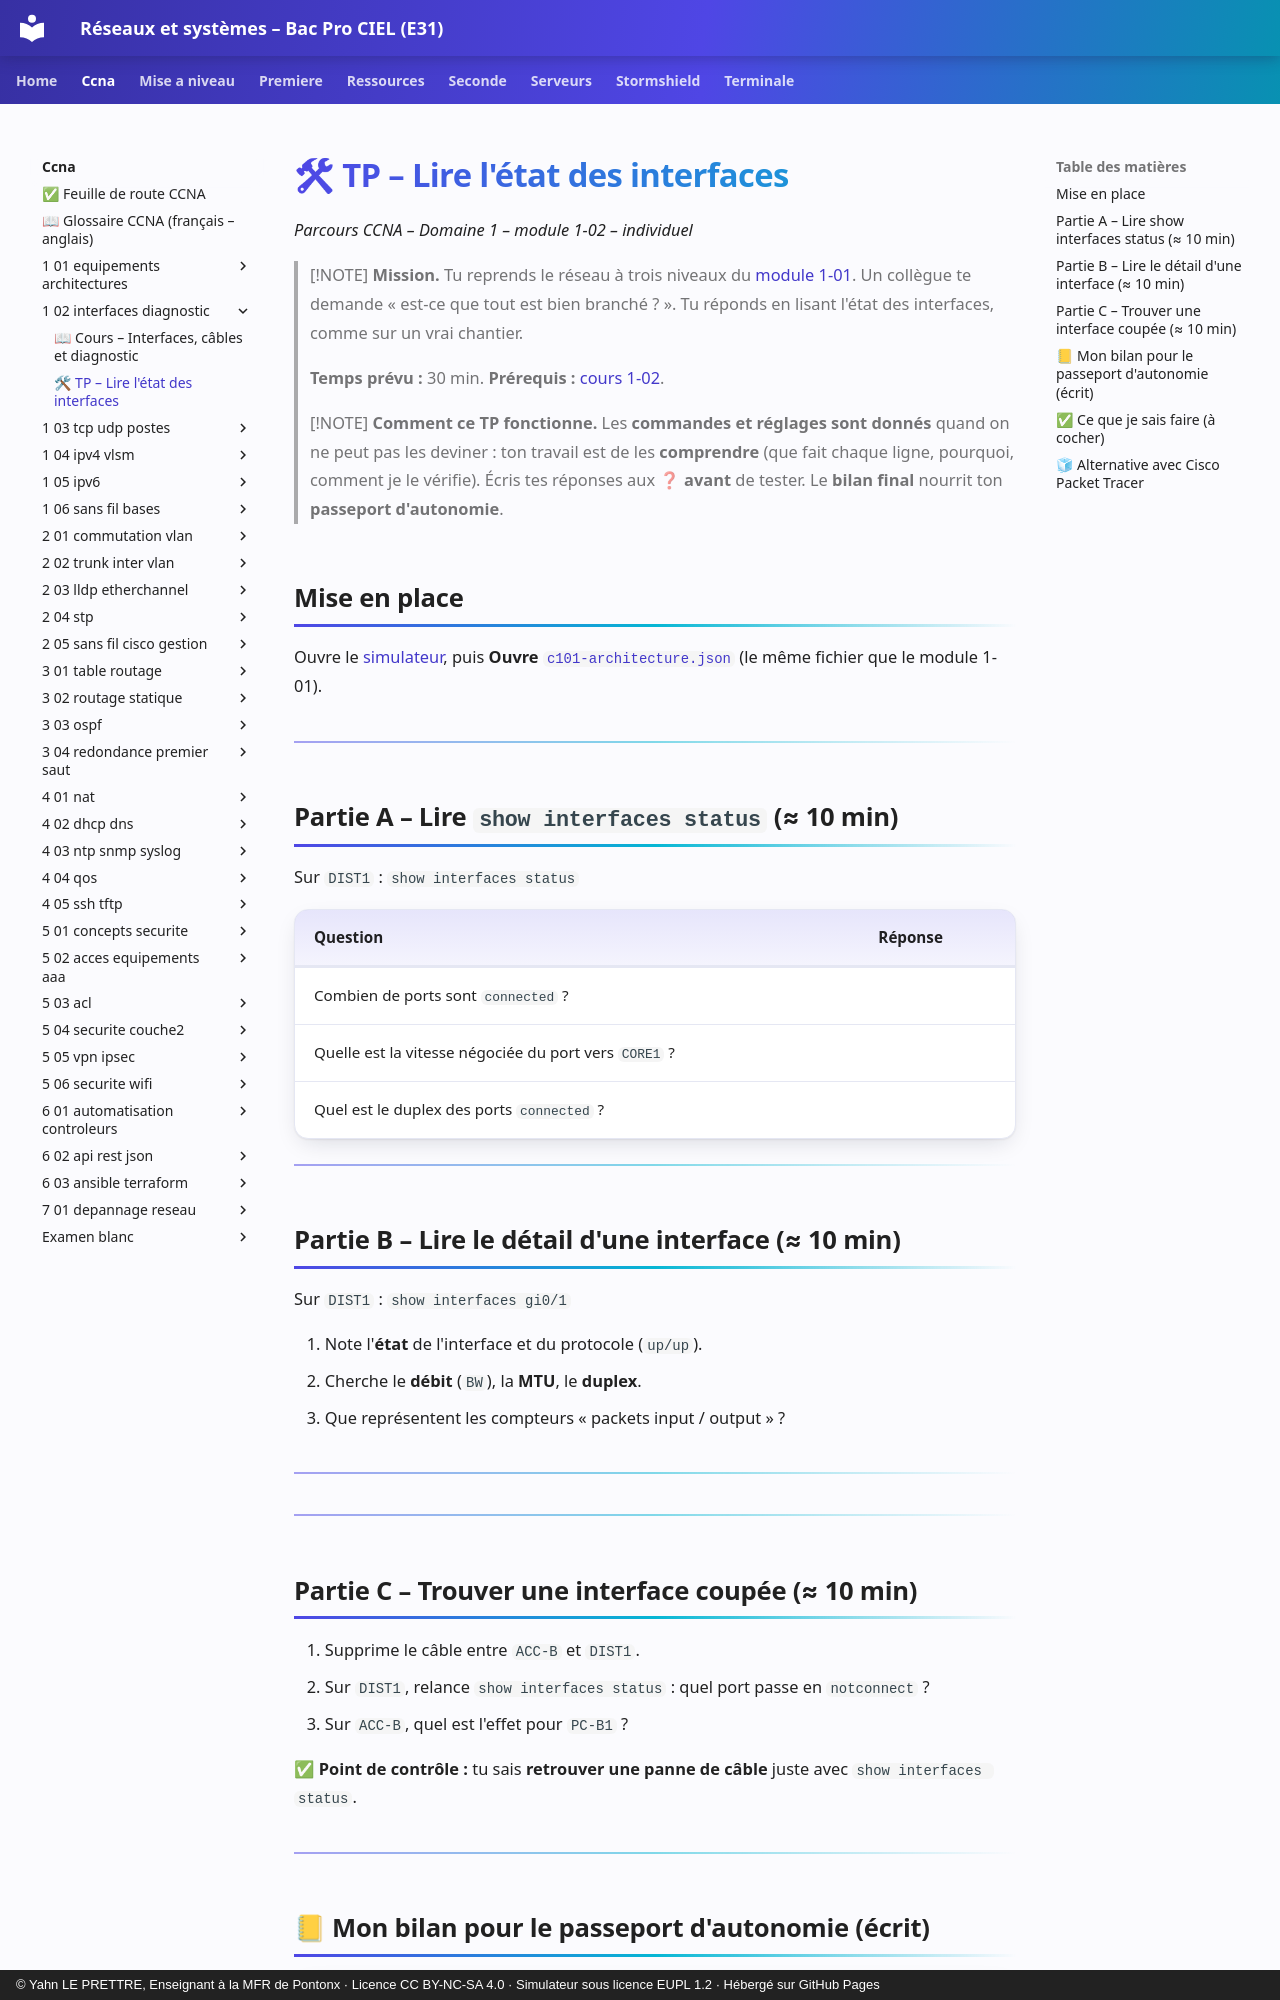

repository: YahnLP/bacprociel-reseau-systeme · page: ccna/1-02-interfaces-diagnostic/02-tp/index.html · generator: mkdocs · copyright: © Yahn LE PRETTRE, Enseignant à la MFR de Pontonx · Licence CC BY-NC-SA 4.0 · Simulateur sous licence EUPL 1.2 · Hébergé sur GitHub Pages

# 🛠 TP – Lire l'état des interfaces

*Parcours CCNA – Domaine 1 – module 1-02 – individuel*

> [!NOTE]
> **Mission.** Tu reprends le réseau à trois niveaux du [module 1-01](../1-01-equipements-architectures/02-tp.md). Un collègue te demande « est-ce que tout est bien branché ? ». Tu réponds en lisant l'état des interfaces, comme sur un vrai chantier.
>
> **Temps prévu :** 30 min. **Prérequis :** [cours 1-02](01-cours.md).

> [!NOTE]
> **Comment ce TP fonctionne.** Les **commandes et réglages sont donnés** quand on ne peut pas les deviner : ton travail est de les **comprendre** (que fait chaque ligne, pourquoi, comment je le vérifie). Écris tes réponses aux ❓ **avant** de tester. Le **bilan final** nourrit ton **passeport d'autonomie**.

## Mise en place

Ouvre le [simulateur](../../simulateur/simulateur-reseau.html), puis **Ouvre** [`c101-architecture.json`](../1-01-equipements-architectures/tp/c101-architecture.json) (le même fichier que le module 1-01).

---

## Partie A – Lire `show interfaces status` (≈ 10 min)

Sur `DIST1` : `show interfaces status`

| Question | Réponse |
|---|---|
| Combien de ports sont `connected` ? | |
| Quelle est la vitesse négociée du port vers `CORE1` ? | |
| Quel est le duplex des ports `connected` ? | |

---

## Partie B – Lire le détail d'une interface (≈ 10 min)

Sur `DIST1` : `show interfaces gi0/1`

1. Note l'**état** de l'interface et du protocole (`up/up`).
2. Cherche le **débit** (`BW`), la **MTU**, le **duplex**.
3. Que représentent les compteurs « packets input / output » ?

____________________

---

## Partie C – Trouver une interface coupée (≈ 10 min)

1. Supprime le câble entre `ACC-B` et `DIST1`.
2. Sur `DIST1`, relance `show interfaces status` : quel port passe en `notconnect` ?
3. Sur `ACC-B`, quel est l'effet pour `PC-B1` ?

✅ **Point de contrôle :** tu sais **retrouver une panne de câble** juste avec `show interfaces status`.

---
